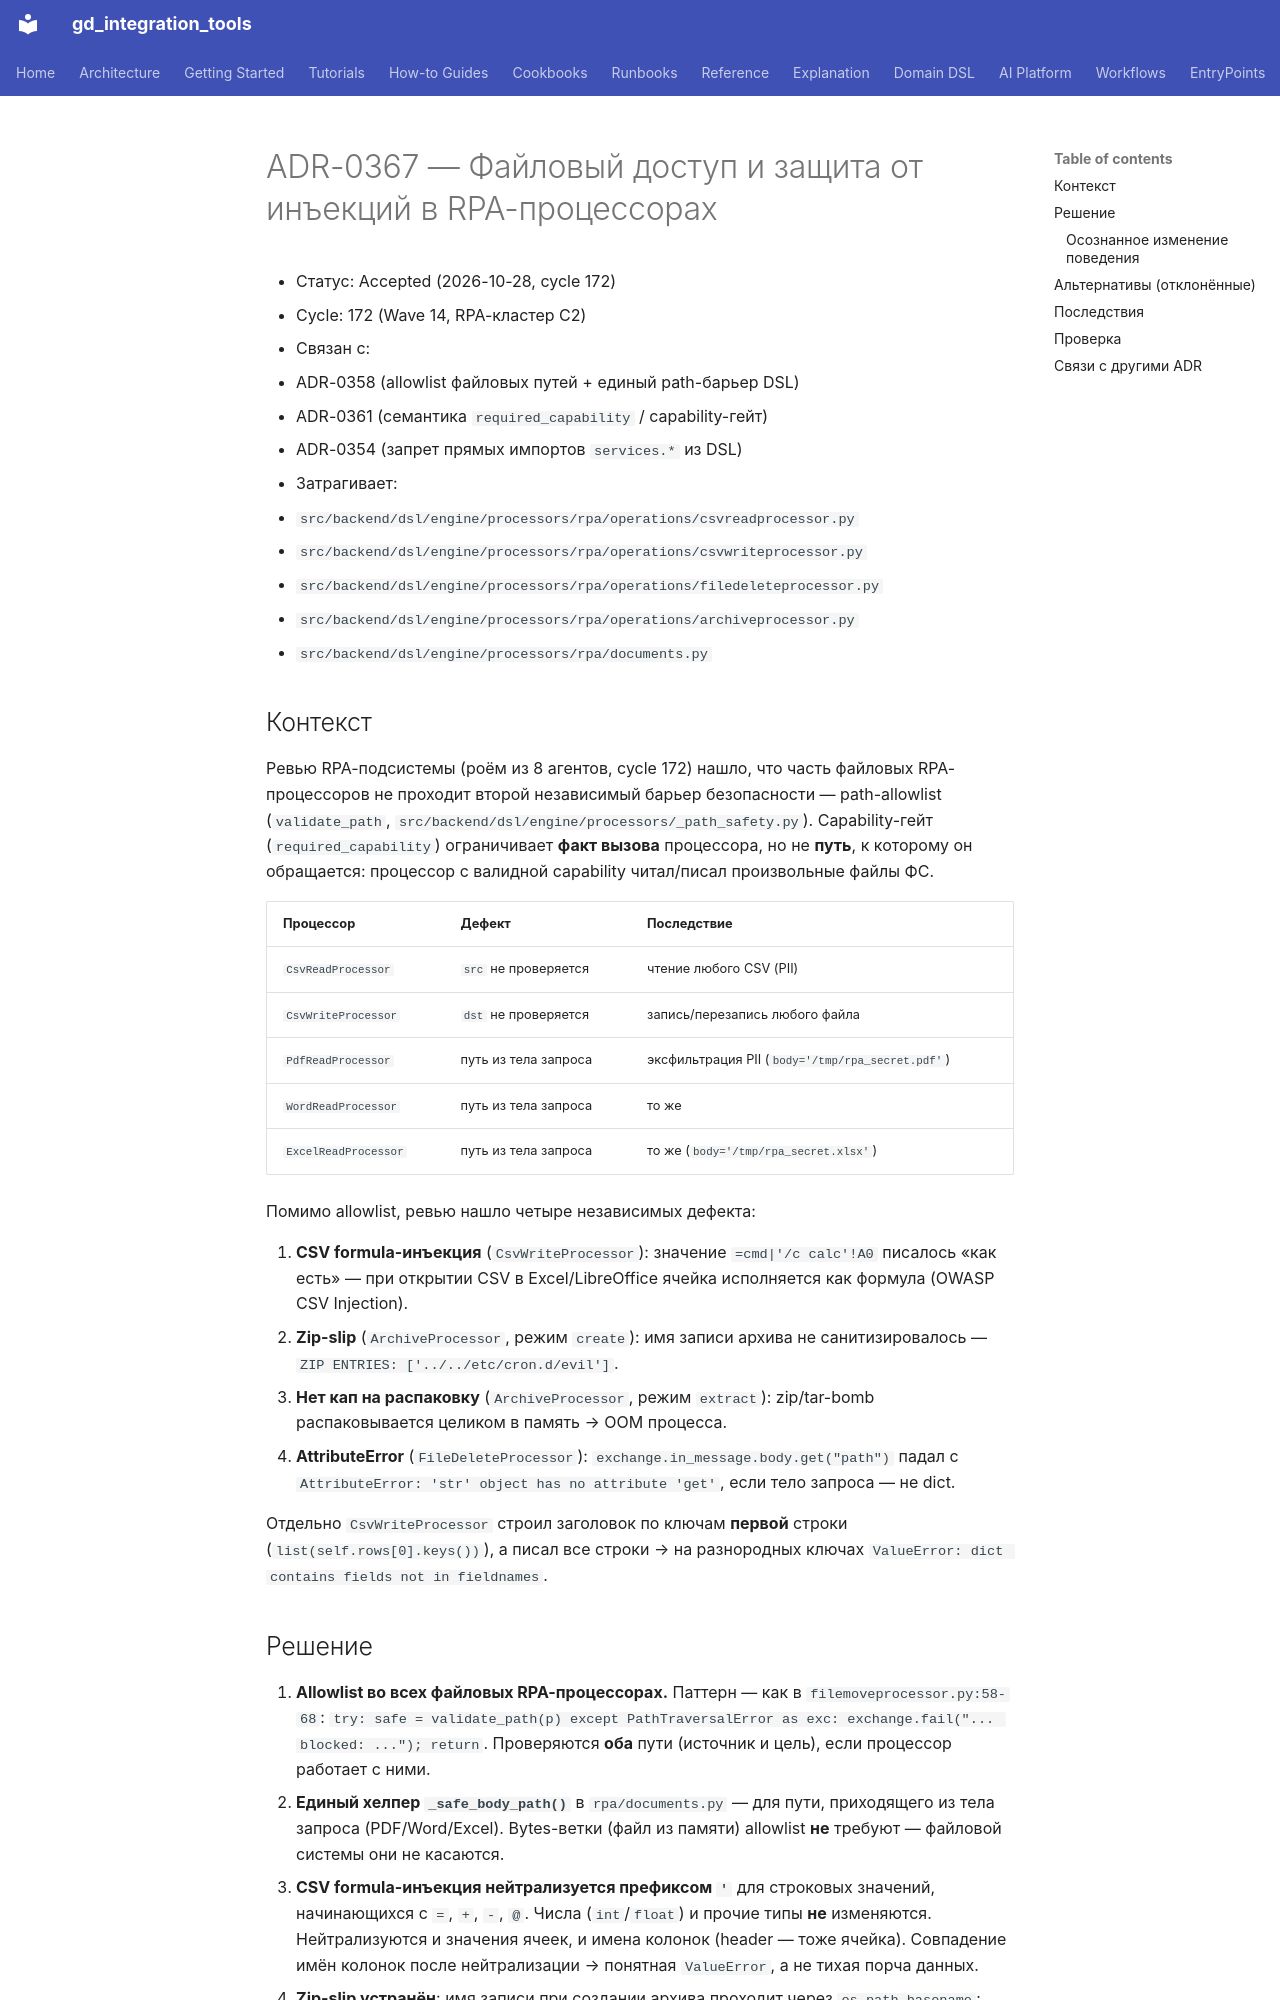

repository: IvanKorch1289/gd_integration_tools · page: adr/0367-rpa-file-access-and-injection-hardening/index.html · generator: mkdocs

# ADR-0367 — Файловый доступ и защита от инъекций в RPA-процессорах

* Статус: Accepted (2026-10-28, cycle 172)
* Cycle: 172 (Wave 14, RPA-кластер C2)
* Связан с:
  - ADR-0358 (allowlist файловых путей + единый path-барьер DSL)
  - ADR-0361 (семантика `required_capability` / capability-гейт)
  - ADR-0354 (запрет прямых импортов `services.*` из DSL)
* Затрагивает:
  - `src/backend/dsl/engine/processors/rpa/operations/csvreadprocessor.py`
  - `src/backend/dsl/engine/processors/rpa/operations/csvwriteprocessor.py`
  - `src/backend/dsl/engine/processors/rpa/operations/filedeleteprocessor.py`
  - `src/backend/dsl/engine/processors/rpa/operations/archiveprocessor.py`
  - `src/backend/dsl/engine/processors/rpa/documents.py`

## Контекст

Ревью RPA-подсистемы (роём из 8 агентов, cycle 172) нашло, что часть
файловых RPA-процессоров не проходит второй независимый барьер
безопасности — path-allowlist (`validate_path`,
`src/backend/dsl/engine/processors/_path_safety.py`). Capability-гейт
(`required_capability`) ограничивает **факт вызова** процессора, но не
**путь**, к которому он обращается: процессор с валидной capability
читал/писал произвольные файлы ФС.

| Процессор | Дефект | Последствие |
|---|---|---|
| `CsvReadProcessor` | `src` не проверяется | чтение любого CSV (PII) |
| `CsvWriteProcessor` | `dst` не проверяется | запись/перезапись любого файла |
| `PdfReadProcessor` | путь из тела запроса | эксфильтрация PII (`body='/tmp/rpa_secret.pdf'`) |
| `WordReadProcessor` | путь из тела запроса | то же |
| `ExcelReadProcessor` | путь из тела запроса | то же (`body='/tmp/rpa_secret.xlsx'`) |

Помимо allowlist, ревью нашло четыре независимых дефекта:

1. **CSV formula-инъекция** (`CsvWriteProcessor`): значение `=cmd|'/c calc'!A0`
   писалось «как есть» — при открытии CSV в Excel/LibreOffice ячейка
   исполняется как формула (OWASP CSV Injection).
2. **Zip-slip** (`ArchiveProcessor`, режим `create`): имя записи архива не
   санитизировалось — `ZIP ENTRIES: ['../../etc/cron.d/evil']`.
3. **Нет кап на распаковку** (`ArchiveProcessor`, режим `extract`):
   zip/tar-bomb распаковывается целиком в память → OOM процесса.
4. **AttributeError** (`FileDeleteProcessor`): `exchange.in_message.body.get("path")`
   падал с `AttributeError: 'str' object has no attribute 'get'`, если тело
   запроса — не dict.

Отдельно `CsvWriteProcessor` строил заголовок по ключам **первой** строки
(`list(self.rows[0].keys())`), а писал все строки → на разнородных ключах
`ValueError: dict contains fields not in fieldnames`.
